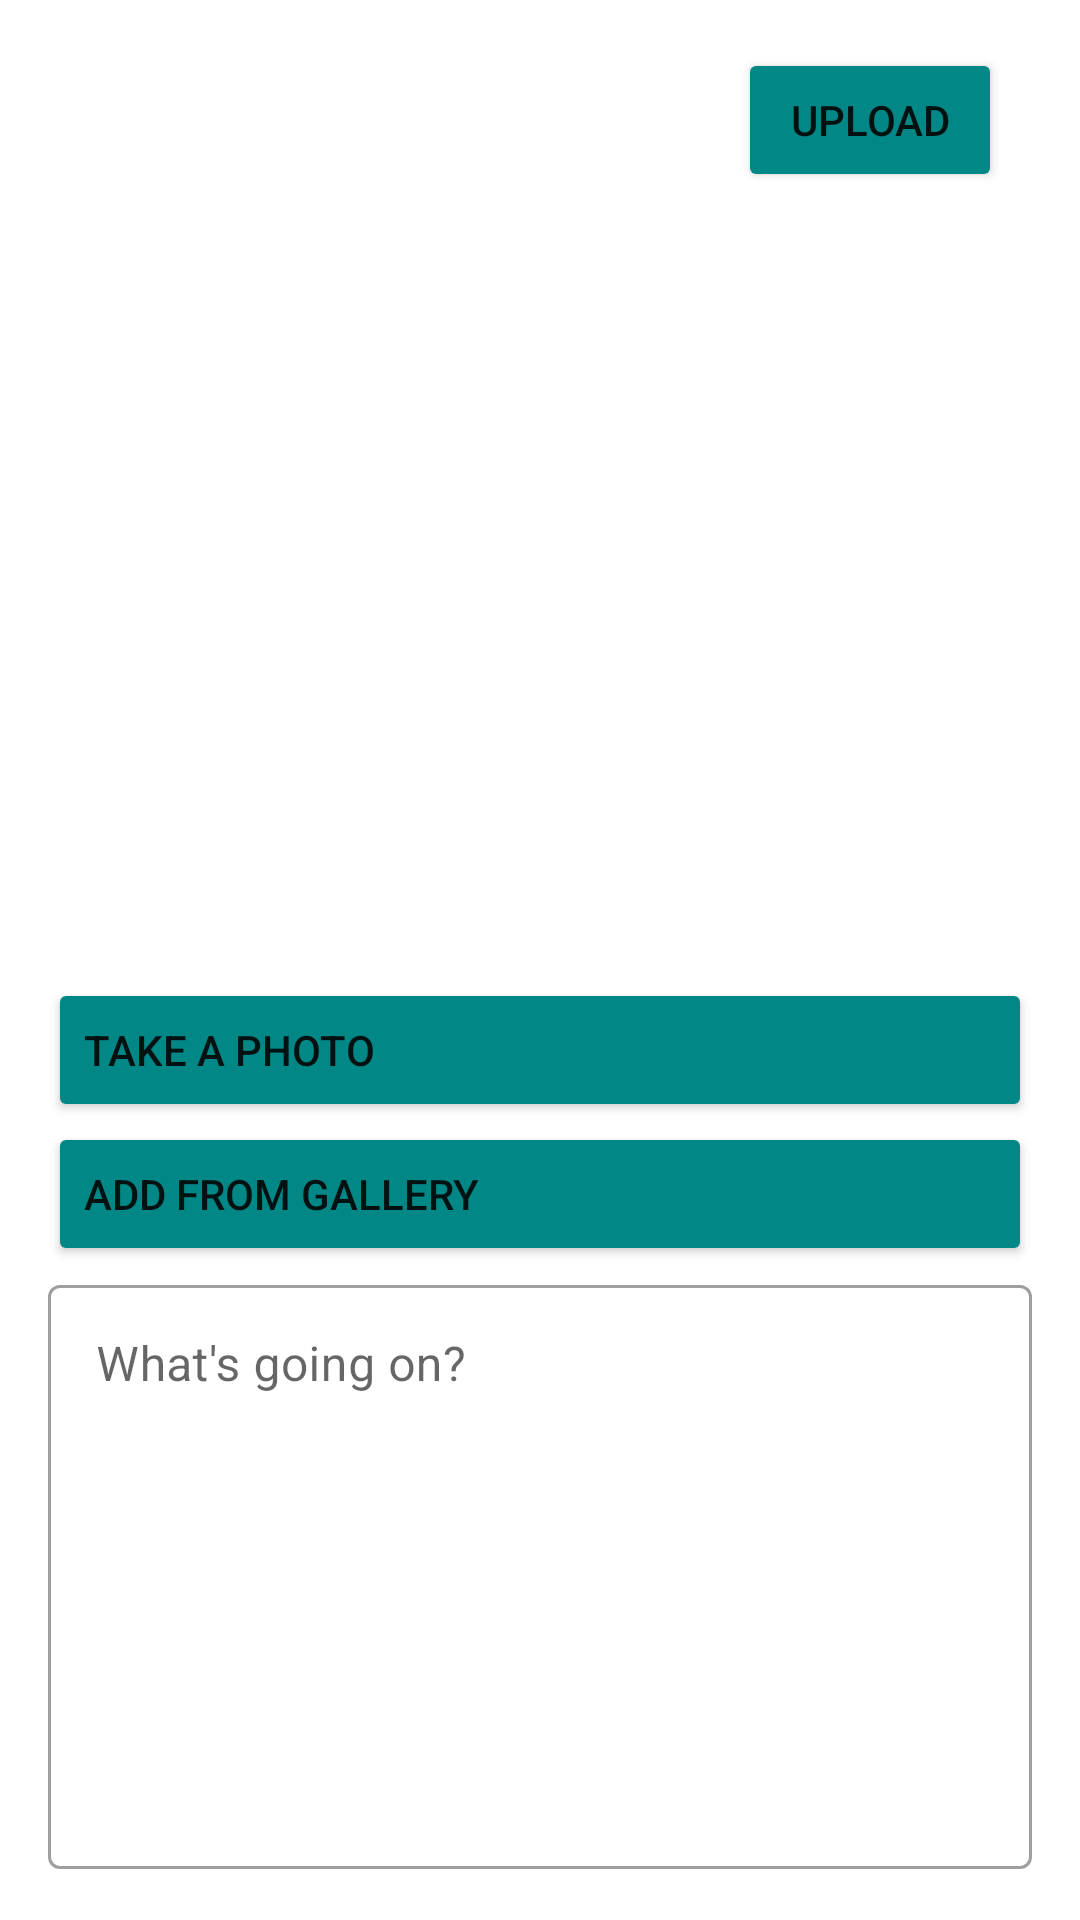

Layout XML and referenced resources for this Android screen:
<!-- AndroidManifest.xml: application theme Theme.StoryApp -->
<!-- res/layout/activity_create_story.xml -->
<?xml version="1.0" encoding="utf-8"?>
<androidx.constraintlayout.widget.ConstraintLayout xmlns:android="http://schemas.android.com/apk/res/android"
    xmlns:app="http://schemas.android.com/apk/res-auto"
    xmlns:tools="http://schemas.android.com/tools"
    android:padding="16dp"
    android:layout_width="match_parent"
    android:layout_height="match_parent"
    tools:context=".activities.CreateStoryActivity">

    <Button
        android:id="@+id/btn_upload"
        android:layout_width="0dp"
        android:layout_height="wrap_content"
        android:layout_marginEnd="10dp"
        android:text="@string/upload"
        android:backgroundTint="?attr/colorSecondaryVariant"
        app:cornerRadius="5dp"
        app:layout_constraintEnd_toEndOf="parent"
        app:layout_constraintTop_toTopOf="parent" />

    <ImageView
        android:id="@+id/img_post"
        android:layout_width="350dp"
        android:layout_height="200dp"
        android:layout_marginTop="60dp"
        android:scaleType="centerCrop"
        app:layout_constraintEnd_toEndOf="parent"
        app:layout_constraintHorizontal_bias="0.491"
        app:layout_constraintStart_toStartOf="parent"
        app:layout_constraintTop_toTopOf="parent"
        app:srcCompat="@drawable/ic_baseline_image_24" />

    <Button
        android:id="@+id/btn_photo"
        android:layout_width="match_parent"
        android:layout_height="wrap_content"
        android:layout_marginTop="50dp"
        android:text="@string/photo"
        android:textAlignment="viewStart"
        android:backgroundTint="?attr/colorSecondaryVariant"
        app:icon="@drawable/ic_baseline_photo_camera_24"
        app:layout_constraintStart_toStartOf="parent"
        app:layout_constraintTop_toBottomOf="@+id/img_post" />

    <Button
        android:id="@+id/btn_gallery"
        android:layout_width="match_parent"
        android:layout_height="wrap_content"
        android:text="@string/gallery"
        android:textAlignment="viewStart"
        android:backgroundTint="?attr/colorSecondaryVariant"
        app:icon="@drawable/ic_baseline_photo_library_24"
        app:layout_constraintEnd_toEndOf="parent"
        app:layout_constraintTop_toBottomOf="@+id/btn_photo" />

    <com.google.android.material.textfield.TextInputLayout
        android:id="@+id/EditDescriptionLayout"
        style="@style/Widget.MaterialComponents.TextInputLayout.OutlinedBox"
        android:layout_width="match_parent"
        android:layout_height="200dp"
        app:layout_constraintBottom_toBottomOf="parent"
        app:layout_constraintEnd_toEndOf="parent"
        app:layout_constraintStart_toStartOf="parent"
        app:layout_constraintTop_toBottomOf="@+id/btn_gallery">

        <EditText
            android:id="@+id/edt_description"
            android:layout_width="match_parent"
            android:layout_height="match_parent"
            android:elegantTextHeight="true"
            android:gravity="top"
            android:hint="@string/description"
            android:importantForAutofill="no"
            android:inputType="text"
            android:labelFor="@id/EditDescriptionLayout"
            app:layout_constraintTop_toBottomOf="@+id/btn_gallery" />
    </com.google.android.material.textfield.TextInputLayout>

    <ProgressBar
        android:id="@+id/progressBar"
        style="?android:attr/progressBarStyle"
        android:layout_width="wrap_content"
        android:layout_height="wrap_content"
        app:layout_constraintBottom_toBottomOf="parent"
        app:layout_constraintEnd_toEndOf="parent"
        app:layout_constraintHorizontal_bias="0.498"
        app:layout_constraintStart_toStartOf="parent"
        app:layout_constraintTop_toBottomOf="@id/img_post"
        app:layout_constraintVertical_bias="0.069" />
</androidx.constraintlayout.widget.ConstraintLayout>
<!-- resources referenced by this layout -->
<resources>
  <string name="description">What\'s going on?</string>
  <string name="gallery">Add from gallery</string>
  <string name="photo">Take a photo</string>
  <string name="upload">Upload</string>
  <style name="Theme.StoryApp" parent="Theme.MaterialComponents.DayNight.DarkActionBar">
          
          <item name="colorPrimary">@color/gray</item>
          <item name="colorPrimaryVariant">@color/light_blue</item>
          <item name="colorOnPrimary">@color/white</item>
          
          <item name="colorSecondary">@color/teal_200</item>
          <item name="colorSecondaryVariant">@color/teal_700</item>
          <item name="colorOnSecondary">@color/black</item>
          
          <item name="android:statusBarColor" tools:targetApi="l">?attr/colorPrimaryVariant</item>
          
      </style>
  <color name="gray">#555251</color>
  <color name="light_blue">#008ECC</color>
  <color name="white">#FFFFFFFF</color>
  <color name="teal_200">#FF03DAC5</color>
  <color name="teal_700">#FF018786</color>
  <color name="black">#FF000000</color>
</resources>
